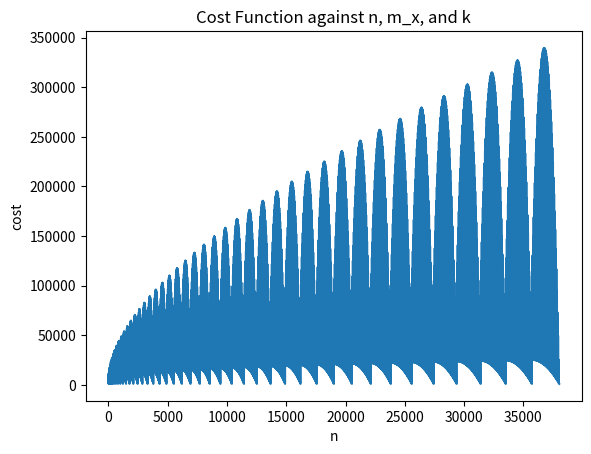

Generate this figure with matplotlib:
import numpy as np
import matplotlib.pyplot as plt

def distillation_cost(n, m_x, k, p_physical, d):

    tiles = (1.5*(m_x + k) + 4)
    
    distillation_clock_cycles = (n - m_x)

    success_prob_for_k = (1 - p_physical)**n

    cost_function = (tiles * distillation_clock_cycles / k * success_prob_for_k) * d**3

    return cost_function

p_physical = 10**(-3)
d = 7

# find optimal n, m_x, and k
cost_list = []
params_list = []
for n in range(1, 50):
    for m_x in range(1, n):
        for k in range(1, n):
            cost = distillation_cost(n, m_x, k, p_physical, d)
            print(f"n: {n}, m_x: {m_x}, k: {k}, cost: {cost}")
            cost_list.append(cost)
            params_list.append((n, m_x, k))

# find the minimum cost
minimum_cost = min(cost_list)
minimum_cost_params = params_list[cost_list.index(minimum_cost)]
print(f"Minimum cost: {minimum_cost}, n: {minimum_cost_params[0]}, m_x: {minimum_cost_params[1]}, k: {minimum_cost_params[2]}")

# plot cost function against n, m_x, and k
plt.plot(cost_list)
plt.xlabel('n')
plt.ylabel('cost')
plt.title('Cost Function against n, m_x, and k')
plt.show()
